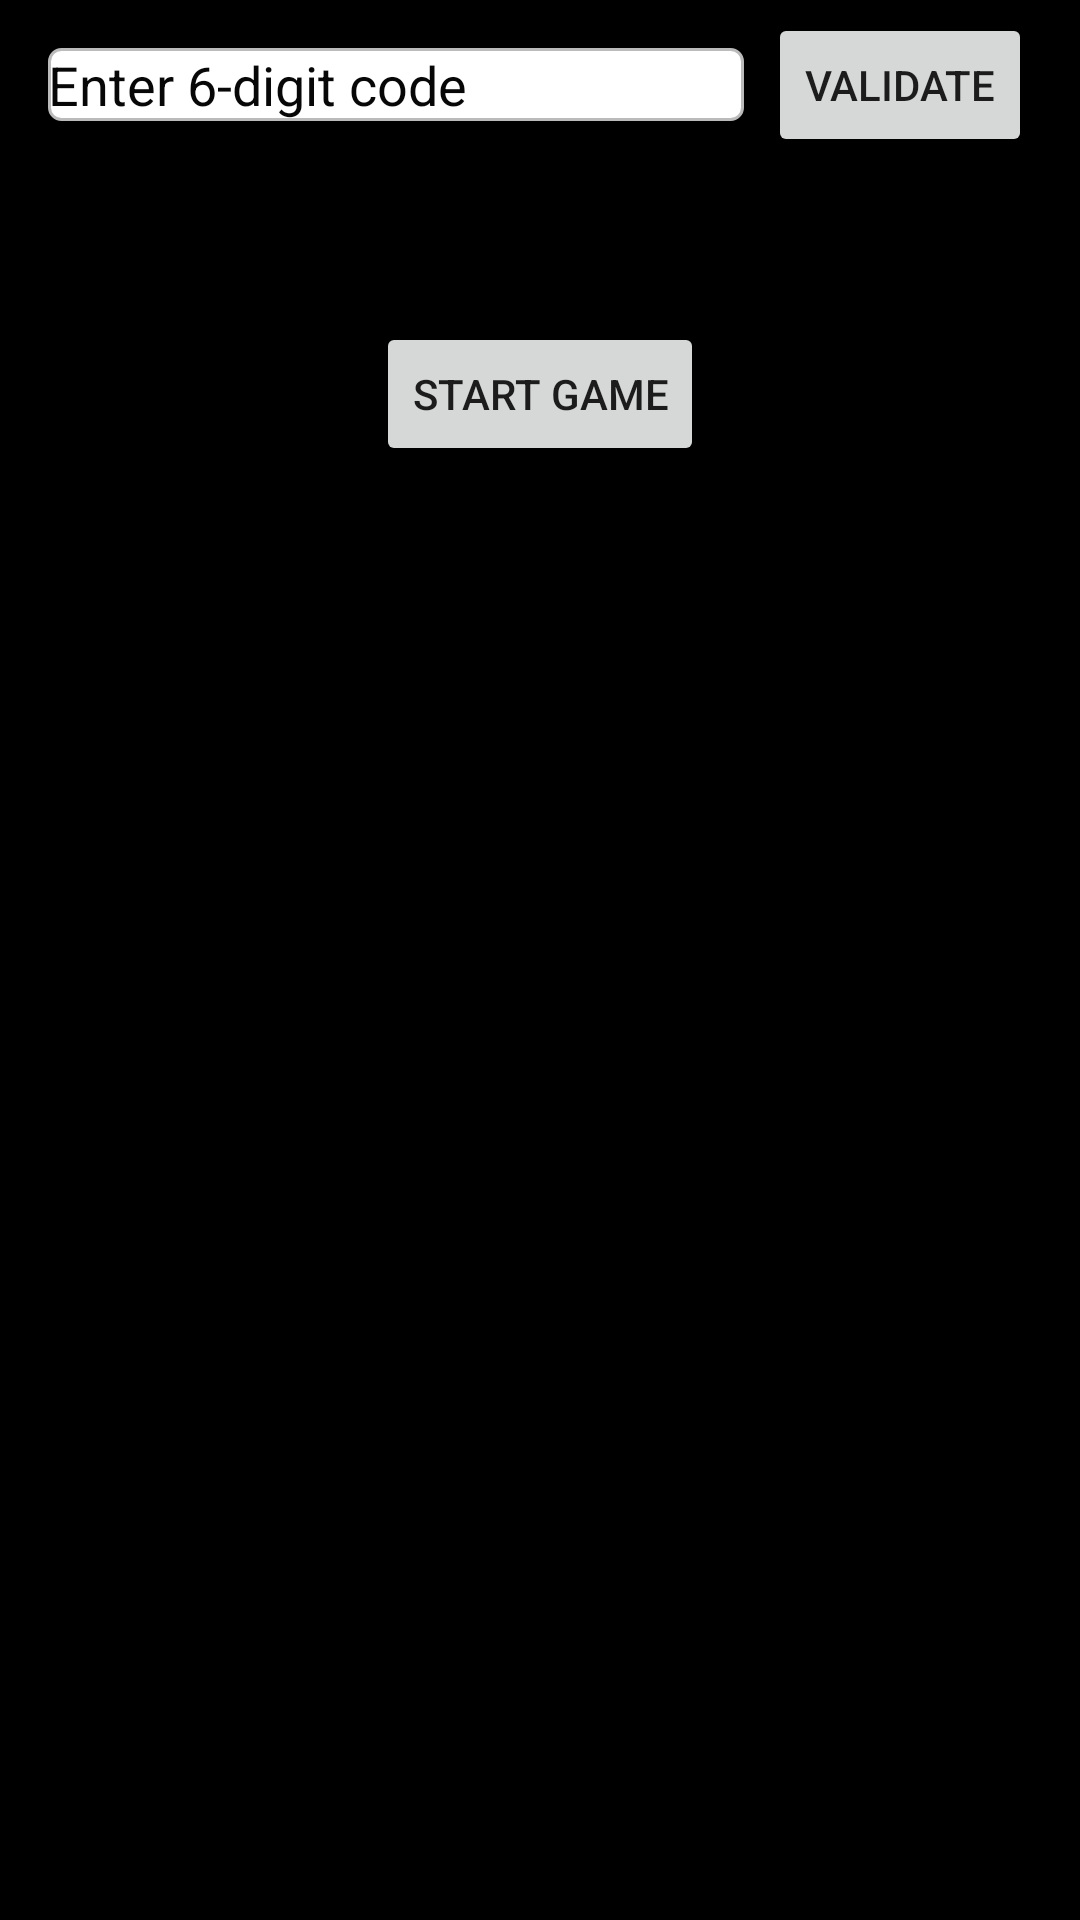

Reconstruct the res/layout file that produces this screen, plus the resources it refers to.
<!-- AndroidManifest.xml: application theme Theme.MyApplication -->
<!-- res/layout/fragment_home.xml -->
<androidx.constraintlayout.widget.ConstraintLayout
    xmlns:android="http://schemas.android.com/apk/res/android"
    xmlns:app="http://schemas.android.com/apk/res-auto"
    xmlns:tools="http://schemas.android.com/tools"
    android:layout_width="match_parent"
    android:background="#000"
    android:layout_height="match_parent">

    <EditText
        android:id="@+id/etCodePin"
        android:layout_width="0dp"
        android:layout_height="wrap_content"
        android:hint="Enter 6-digit code"
        android:inputType="number"
        android:maxLength="6"
        android:background="@drawable/edittext_background"
        android:textColor="@color/black"
        android:textColorHint="#070707"
        app:layout_constraintEnd_toStartOf="@id/validateButton"
        app:layout_constraintStart_toStartOf="parent"
        app:layout_constraintTop_toTopOf="parent"
        app:layout_constraintHorizontal_chainStyle="packed"
        android:layout_marginStart="16dp"
        android:layout_marginEnd="8dp"
        android:layout_marginTop="16dp" />

    <Button
        android:id="@+id/validateButton"
        android:layout_width="wrap_content"
        android:layout_height="wrap_content"
        android:text="Validate"
        app:layout_constraintBottom_toBottomOf="@id/etCodePin"
        app:layout_constraintEnd_toEndOf="parent"
        app:layout_constraintStart_toEndOf="@id/etCodePin"
        app:layout_constraintTop_toTopOf="@id/etCodePin"
        android:layout_marginEnd="16dp" />

    <TextView
        android:id="@+id/tvCodePinMessage"
        android:layout_width="0dp"
        android:layout_height="wrap_content"
        android:text=""
        android:gravity="center"
        android:textColor="#FFF"
        app:layout_constraintTop_toBottomOf="@id/etCodePin"
        app:layout_constraintStart_toStartOf="parent"
        app:layout_constraintEnd_toEndOf="parent"
        android:layout_marginTop="24dp"/>

    <Button
        android:id="@+id/startGameButton"
        android:layout_width="wrap_content"
        android:layout_height="wrap_content"
        android:text="Start Game"
        app:layout_constraintTop_toBottomOf="@id/tvCodePinMessage"
        app:layout_constraintStart_toStartOf="parent"
        app:layout_constraintEnd_toEndOf="parent"
        android:layout_marginTop="24dp" />

</androidx.constraintlayout.widget.ConstraintLayout>
<!-- resources referenced by this layout -->
<resources>
  <color name="black">#FF000000</color>
  <!-- drawable edittext_background (drawable) -->
  <?xml version="1.0" encoding="utf-8"?>
  <shape xmlns:android="http://schemas.android.com/apk/res/android">
      <solid android:color="#FFFFFF"/> 
      <corners android:radius="4dp"/> 
      <stroke
          android:width="1dp"
          android:color="#BBBBBB"/> 
  </shape>
  <style name="Theme.MyApplication" parent="Theme.MaterialComponents.DayNight.DarkActionBar">
          
          <item name="colorPrimary">@color/blue</item>
          <item name="colorPrimaryVariant">@color/purple_700</item>
          <item name="colorOnPrimary">@color/white</item>
          
          <item name="colorSecondary">@color/teal_200</item>
          <item name="colorSecondaryVariant">@color/teal_700</item>
          <item name="colorOnSecondary">@color/black</item>
          
          <item name="android:statusBarColor">?attr/colorPrimaryVariant</item>
          
      </style>
  <color name="blue">#0621B6</color>
  <color name="purple_700">#FF3700B3</color>
  <color name="white">#FFFFFFFF</color>
  <color name="teal_200">#FF03DAC5</color>
  <color name="teal_700">#FF018786</color>
</resources>
